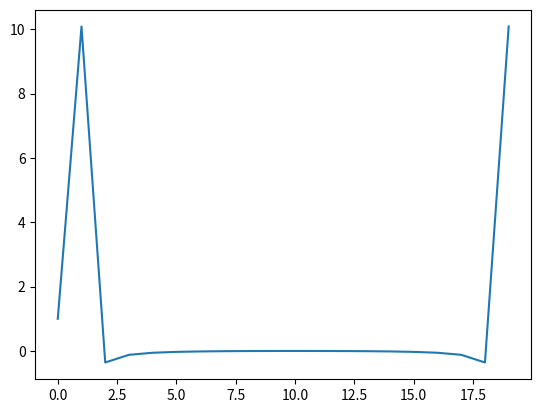

The matplotlib source for this figure:
#----------------------------------------------------------------------------------------------
#
#    Copyright (C): 2022 UKRI-STFC (Hartree Centre)
#
#    Author: Jony Castagna, Francesca Schiavello
#
#    Licence: This program is free software: you can redistribute it and/or modify
#    it under the terms of the GNU General Public License as published by
#    the Free Software Foundation, either version 3 of the License, or
#    (at your option) any later version.

#    This program is distributed in the hope that it will be useful,
#    but WITHOUT ANY WARRANTY; without even the implied warranty of
#    MERCHANTABILITY or FITNESS FOR A PARTICULAR PURPOSE.  See the
#    GNU General Public License for more details.

#    You should have received a copy of the GNU General Public License
#    along with this program.  If not, see <https://www.gnu.org/licenses/>.
#
#-----------------------------------------------------------------------------------------------
import numpy as np
import matplotlib.pyplot as plt

from scipy.fft import fftn

N = 20
x = np.arange(0.0,2.0*np.pi+2.0*np.pi/(N-1),2.0*np.pi/(N-1))
y = np.cos(1*x)

print(x[N-1])

plt.plot(x,y)
plt.savefig("test.png")
plt.close()

yf = fftn(y)

for i in range(len(yf)):
    print(i, int(yf[i].real))

plt.plot(yf)
plt.savefig("test2.png")

# from scipy.fft import fftn

# N = 20
# x = np.arange(0.0,2.0*np.pi+2.0*np.pi/(N-1),2.0*np.pi/(N-1))
# y = np.cos(1*x)

# print(x[N-1])

# plt.plot(x,y)
# plt.savefig("test.png")
# plt.close()

# yf = fftn(y)

# for i in range(len(yf)):
#     print(i, int(yf[i].real))

# plt.plot(yf)
# plt.savefig("test2.png")